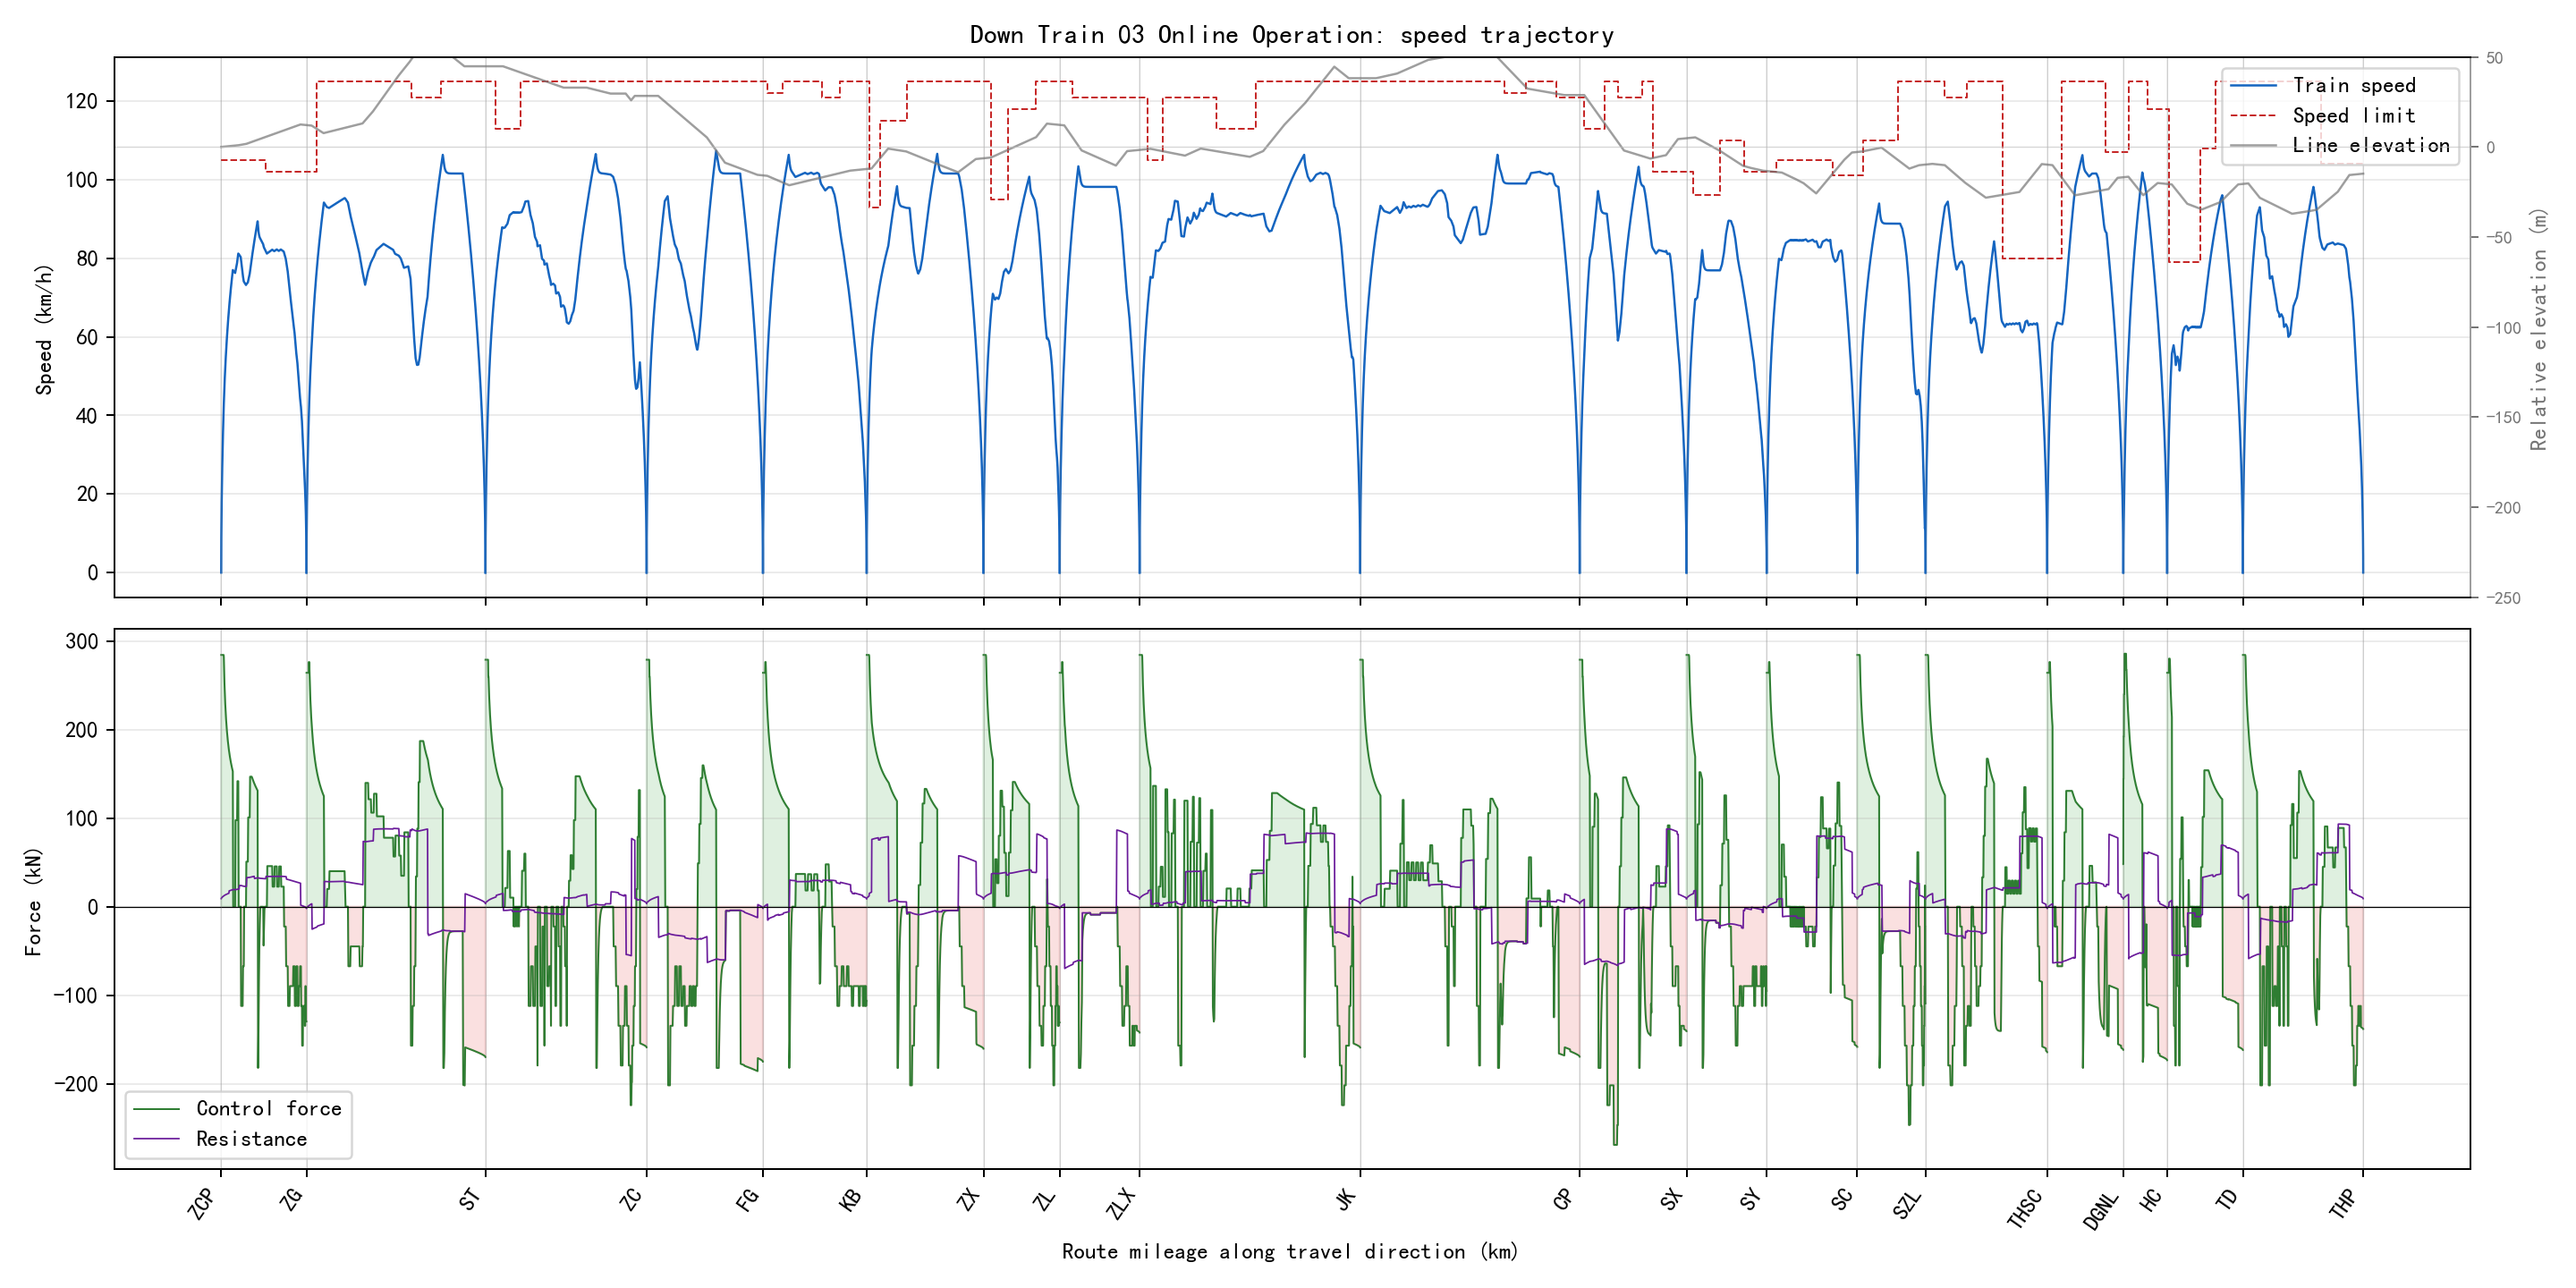

Values plotted in this chart, from the file beside it:
section_name, global_time_s, section_time_s, position_m, physical_position_m, speed_kmh, speed_limit_kmh, force_kn, resistance_kn, gradient_per_mille, radius_m, requested_action, applied_action, regime, traction_kwh, regenerative_kwh
ZCP-ZG, 0.0, 0.0, 0.0, 59685, 0.0, 105.0, 0.0, 0.0, 2.0, , 1, 1, coast, 0.0, 0.0
ZCP-ZG, 0.5, 0.5, 0.125, 59685, 1.8, 105.0, 284.1, 9.139, 2.0, , 3, 3, traction, 0.01096, 0.0
ZCP-ZG, 1.0, 1.0, 0.5, 59685, 3.599, 105.0, 284.1, 9.229, 2.0, , 3, 3, traction, 0.04384, 0.0
ZCP-ZG, 1.5, 1.5, 1.125, 59684, 5.398, 105.0, 284.1, 9.323, 2.0, , 3, 3, traction, 0.09864, 0.0
ZCP-ZG, 2.0, 2.0, 1.999, 59683, 7.196, 105.0, 284.1, 9.422, 2.0, , 3, 3, traction, 0.1753, 0.0
ZCP-ZG, 2.5, 2.5, 3.124, 59682, 8.994, 105.0, 284.1, 9.524, 2.0, , 3, 3, traction, 0.2739, 0.0
ZCP-ZG, 3.0, 3.0, 4.498, 59681, 10.79, 105.0, 284.1, 9.631, 2.0, , 3, 3, traction, 0.3944, 0.0
ZCP-ZG, 3.5, 3.5, 6.121, 59679, 12.59, 105.0, 284.1, 9.743, 2.0, , 3, 3, traction, 0.5368, 0.0
ZCP-ZG, 4.0, 4.0, 7.994, 59677, 14.38, 105.0, 284.1, 9.858, 2.0, , 3, 3, traction, 0.701, 0.0
ZCP-ZG, 4.5, 4.5, 10.12, 59675, 16.18, 105.0, 284.1, 9.977, 2.0, , 3, 3, traction, 0.8871, 0.0
ZCP-ZG, 5.0, 5.0, 12.49, 59673, 17.97, 105.0, 284.1, 10.1, 2.0, , 3, 3, traction, 1.095, 0.0
ZCP-ZG, 5.5, 5.5, 15.11, 59670, 19.76, 105.0, 284.1, 10.23, 2.0, , 3, 3, traction, 1.325, 0.0
ZCP-ZG, 6.0, 6.0, 17.98, 59667, 21.56, 105.0, 284.1, 10.36, 2.0, , 3, 3, traction, 1.577, 0.0
ZCP-ZG, 6.5, 6.5, 21.1, 59664, 23.35, 105.0, 284.1, 10.5, 2.0, , 3, 3, traction, 1.85, 0.0
ZCP-ZG, 7.0, 7.0, 24.46, 59661, 25.14, 105.0, 284.1, 10.64, 2.0, , 3, 3, traction, 2.145, 0.0
ZCP-ZG, 7.5, 7.5, 28.08, 59657, 26.93, 105.0, 284.1, 10.78, 2.0, , 3, 3, traction, 2.462, 0.0
ZCP-ZG, 8.0, 8.0, 31.94, 59653, 28.71, 105.0, 284.1, 10.93, 2.0, , 3, 3, traction, 2.801, 0.0
ZCP-ZG, 8.5, 8.5, 36.05, 59649, 30.5, 105.0, 284.1, 11.08, 2.0, , 3, 3, traction, 3.162, 0.0
ZCP-ZG, 9.0, 9.0, 40.41, 59645, 32.29, 105.0, 284.1, 11.24, 2.0, , 3, 3, traction, 3.544, 0.0
ZCP-ZG, 9.5, 9.5, 45.02, 59640, 34.07, 105.0, 284.1, 11.4, 2.0, , 3, 3, traction, 3.948, 0.0
ZCP-ZG, 10.0, 10.0, 49.88, 59635, 35.86, 105.0, 284.1, 11.57, 2.0, , 3, 3, traction, 4.374, 0.0
ZCP-ZG, 10.5, 10.5, 54.98, 59630, 37.64, 105.0, 284.1, 11.74, 2.0, , 3, 3, traction, 4.822, 0.0
ZCP-ZG, 11.0, 11.0, 60.33, 59625, 39.42, 105.0, 284.1, 11.91, 2.0, , 3, 3, traction, 5.291, 0.0
ZCP-ZG, 11.5, 11.5, 65.93, 59619, 41.2, 105.0, 284.1, 12.09, 2.0, , 3, 3, traction, 5.782, 0.0
ZCP-ZG, 12.0, 12.0, 71.78, 59613, 42.97, 105.0, 282.2, 12.27, 2.0, , 3, 3, traction, 6.291, 0.0
ZCP-ZG, 12.5, 12.5, 77.86, 59607, 44.66, 105.0, 270.6, 12.45, 2.0, , 3, 3, traction, 6.799, 0.0
ZCP-ZG, 13.0, 13.0, 84.18, 59601, 46.28, 105.0, 260.4, 12.63, 2.0, , 3, 3, traction, 7.307, 0.0
ZCP-ZG, 13.5, 13.5, 90.71, 59594, 47.84, 105.0, 251.3, 12.81, 2.0, , 3, 3, traction, 7.814, 0.0
ZCP-ZG, 14.0, 14.0, 97.46, 59588, 49.35, 105.0, 243.1, 12.98, 2.0, , 3, 3, traction, 8.32, 0.0
ZCP-ZG, 14.5, 14.5, 104.4, 59581, 50.8, 105.0, 235.6, 13.15, 2.0, , 3, 3, traction, 8.826, 0.0
ZCP-ZG, 15.0, 15.0, 111.6, 59573, 52.21, 105.0, 228.9, 13.32, 2.0, , 3, 3, traction, 9.331, 0.0
ZCP-ZG, 15.5, 15.5, 118.9, 59566, 53.58, 105.0, 222.7, 13.48, 2.0, , 3, 3, traction, 9.836, 0.0
ZCP-ZG, 16.0, 16.0, 126.5, 59559, 54.92, 105.0, 217, 13.64, 2.0, , 3, 3, traction, 10.34, 0.0
ZCP-ZG, 16.5, 16.5, 134.2, 59551, 56.21, 105.0, 211.7, 13.8, 2.0, , 3, 3, traction, 10.85, 0.0
ZCP-ZG, 17.0, 17.0, 142.1, 59543, 57.47, 105.0, 206.9, 13.96, 2.0, , 3, 3, traction, 11.35, 0.0
ZCP-ZG, 17.5, 17.5, 150.1, 59535, 58.71, 105.0, 202.3, 14.12, 2.0, , 3, 3, traction, 11.85, 0.0
ZCP-ZG, 18.0, 18.0, 158.4, 59527, 59.91, 105.0, 198.1, 14.27, 2.0, , 3, 3, traction, 12.36, 0.0
ZCP-ZG, 18.5, 18.5, 166.8, 59518, 61.08, 105.0, 194.1, 14.42, 2.0, , 3, 3, traction, 12.86, 0.0
ZCP-ZG, 19.0, 19.0, 175.3, 59510, 62.23, 105.0, 190.4, 14.57, 2.0, , 3, 3, traction, 13.36, 0.0
ZCP-ZG, 19.5, 19.5, 184.1, 59501, 63.36, 105.0, 186.8, 14.72, 2.0, , 3, 3, traction, 13.87, 0.0
ZCP-ZG, 20.0, 20.0, 192.9, 59492, 64.47, 105.0, 183.5, 14.87, 2.0, , 3, 3, traction, 14.37, 0.0
ZCP-ZG, 20.5, 20.5, 202, 59483, 65.55, 105.0, 180.4, 15.02, 2.0, , 3, 3, traction, 14.87, 0.0
ZCP-ZG, 21.0, 21.0, 211.1, 59474, 66.61, 105.0, 177.4, 15.16, 2.0, , 3, 3, traction, 15.37, 0.0
ZCP-ZG, 21.5, 21.5, 220.5, 59465, 67.64, 105.0, 174.6, 17.88, 2.0, 630.0, 3, 3, traction, 15.88, 0.0
ZCP-ZG, 22.0, 22.0, 229.9, 59455, 68.64, 105.0, 171.9, 18.02, 2.0, 630.0, 3, 3, traction, 16.38, 0.0
ZCP-ZG, 22.5, 22.5, 239.5, 59445, 69.63, 105.0, 169.4, 18.16, 2.0, 630.0, 3, 3, traction, 16.88, 0.0
ZCP-ZG, 23.0, 23.0, 249.3, 59436, 70.61, 105.0, 167, 18.29, 2.0, 630.0, 3, 3, traction, 17.38, 0.0
ZCP-ZG, 23.5, 23.5, 259.1, 59426, 71.56, 105.0, 164.7, 18.43, 2.0, 630.0, 3, 3, traction, 17.88, 0.0
ZCP-ZG, 24.0, 24.0, 269.1, 59416, 72.51, 105.0, 162.5, 18.57, 2.0, 630.0, 3, 3, traction, 18.39, 0.0
ZCP-ZG, 24.5, 24.5, 279.3, 59406, 73.43, 105.0, 160.4, 18.7, 2.0, 630.0, 3, 3, traction, 18.89, 0.0
ZCP-ZG, 25.0, 25.0, 289.5, 59395, 74.35, 105.0, 158.3, 18.84, 2.0, 630.0, 2, 3, traction, 19.39, 0.0
ZCP-ZG, 25.5, 25.5, 299.9, 59385, 75.25, 105.0, 156.4, 18.97, 2.0, 630.0, 2, 3, traction, 19.89, 0.0
ZCP-ZG, 26.0, 26.0, 310.4, 59375, 76.13, 105.0, 154.5, 19.1, 2.0, 630.0, 2, 3, traction, 20.39, 0.0
ZCP-ZG, 26.5, 26.5, 321.1, 59364, 77.01, 105.0, 152.7, 19.23, 2.0, 630.0, 2, 3, traction, 20.89, 0.0
ZCP-ZG, 27.0, 27.0, 331.8, 59353, 76.88, 105.0, 0.0, 19.36, 2.0, 630.0, 1, 1, coast, 20.89, 0.0
ZCP-ZG, 27.5, 27.5, 342.4, 59343, 76.75, 105.0, 0.0, 19.35, 2.0, 630.0, 3, 1, coast, 20.89, 0.0
ZCP-ZG, 28.0, 28.0, 353.1, 59332, 76.63, 105.0, 0.0, 19.33, 2.0, 630.0, 3, 1, coast, 20.89, 0.0
ZCP-ZG, 28.5, 28.5, 363.7, 59321, 76.5, 105.0, 0.0, 19.31, 2.0, 630.0, 3, 1, coast, 20.89, 0.0
ZCP-ZG, 29.0, 29.0, 374.3, 59311, 76.37, 105.0, 0.0, 19.29, 2.0, 630.0, 3, 1, coast, 20.89, 0.0
ZCP-ZG, 29.5, 29.5, 384.9, 59300, 76.25, 105.0, 0.0, 19.27, 2.0, 630.0, 3, 1, coast, 20.89, 0.0
... 6,348 more rows
